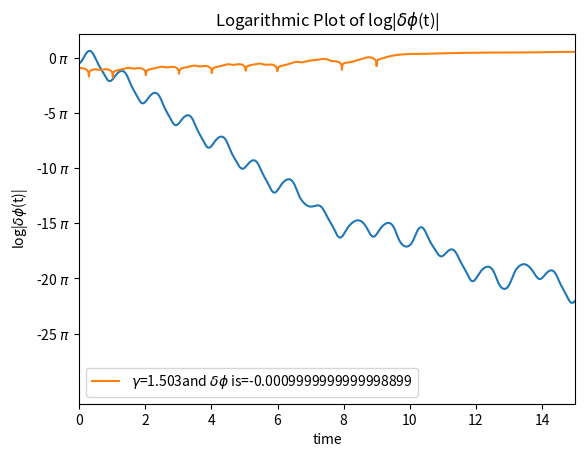

Write the Python code that produced this figure.
from numpy import *
from matplotlib.pyplot import *

w=2*pi
w0=1.5*w
gamma=1.503
beta=w0/4

def f(r,t):
	phi=r[0]
	omega=r[1]
	fphi=omega
	fomega=gamma*(w0)**2*cos(w*t)-(w0)**2*sin(phi)-2*beta*fphi
	return array([fphi,fomega], float)

t_initial=0
t_final=25

N=5000
h=(t_final-t_initial)/N
phi_0=-pi/2
omega_0=0
tpoints=arange(t_initial,t_final,h)

phipoints=[]
r=array([phi_0,omega_0],float)
for t in tpoints:
	phipoints.append(r[0])
	k1=h*f(r,t)
	k2=h*f(r+0.5*k1,t+0.5*h)
	k3=h*f(r+0.5*k2,t+0.5*h)
	k4=h*f(r+k3,t+h)
	r+=(k1+2*k2+2*k3+k4)/6.0
plot(tpoints,phipoints)
grid()
xlabel('time')
ylabel(r'$\phi(t)$')
title(r'$\gamma$={0}'.format(gamma),fontsize=15)
t=-25*pi
d=-25
ticks=[]
labels=[]
while t<=max(phipoints):
	ticks.append(t)
	labels.append("{0} $\pi$".format(d))
	t+=5*pi
	d+=5
yticks(ticks,labels)
savefig('Fig: 12.15(a).pdf')
show()

phi_0=[-pi/2,-pi/2-0.001]
omega_0=0
phipoints_1=[]
phipoints_2=[]
phipoints=[phipoints_1,phipoints_2]
for p in phi_0:
	r=array([p,omega_0],float)
	for t in tpoints:
		phipoints[phi_0.index(p)].append(r[0])
		k1=h*f(r,t)
		k2=h*f(r+0.5*k1,t+0.5*h)
		k3=h*f(r+0.5*k2,t+0.5*h)
		k4=h*f(r+k3,t+h)
		r+=(k1+2*k2+2*k3+k4)/6.0
phipoints_diff=abs(array(phipoints_2)-array(phipoints_1))
log_phipoints_diff=log10(phipoints_diff)
plot(tpoints,log_phipoints_diff,label='$\gamma$={0}and $\delta$$\phi$ is={1}'.format(gamma,phi_0[1]-phi_0[0]))
legend(loc='best')
grid()
xlabel('time')
ylabel('log|$\delta$$\phi$(t)|')
title('Logarithmic Plot of log|$\delta$$\phi$(t)|')
xlim(0,15)
savefig('Fig: 12.15(b).pdf')
show()
